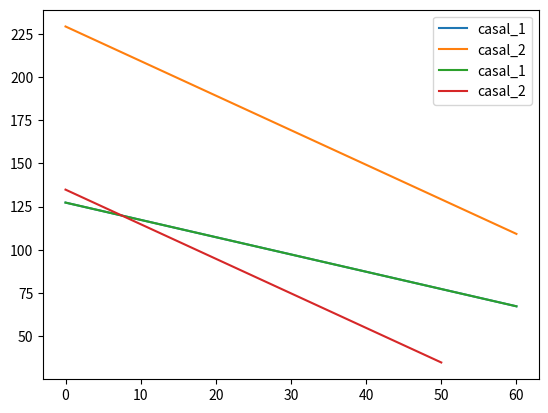

The matplotlib source for this figure:
import numpy as np
import matplotlib.pyplot as plt

x1_r1 = np.array([0,10,20,30,40,50,60])
x1_r2 = np.array([0,10,20,30,40,50,60])

x2_r1 = 127.35 - x1_r1
x2_r2 = 229.24 - 2 * x1_r2

print(x2_r1)
print(x2_r2)

plt.plot(x1_r1,x2_r1 , label="casal_1")
plt.plot(x1_r2,x2_r2,label = "casal_2")
plt.legend()
plt.savefig('sem solucao.png')
plt.show()

x1_r3 = np.array([0,10,20,30,40,50])
x2_r3 = 134.85 - 2 * x1_r3
print(x2_r3)

plt.plot(x1_r1,x2_r1 , label="casal_1")
plt.plot(x1_r3,x2_r3,label = "casal_2")
plt.legend()
plt.savefig('se cruzam.png')
plt.show()